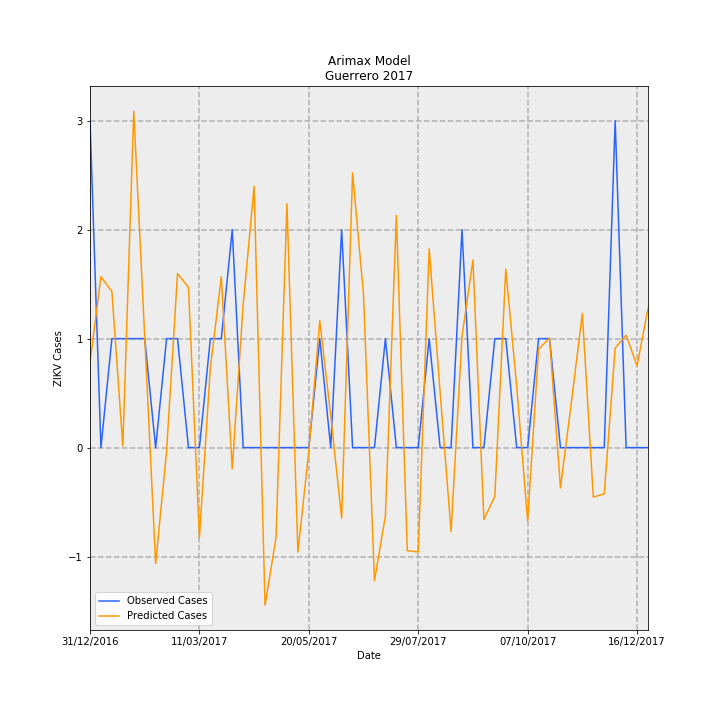

The file beside this chart, header and first rows:
Date, predictions_incidence, observed_incidence, Predicted Cases, Observed Cases, error
31/12/2016, 0.02216, 0.08491, 0.783, 3.0, 2.217
07/01/2017, 0.04437, 0.0, 1.568, 0.0, -1.568
14/01/2017, 0.04055, 0.0283, 1.433, 1.0, -0.4326
21/01/2017, 0.0003994, 0.0283, 0.01411, 1.0, 0.9859
28/01/2017, 0.08738, 0.0283, 3.087, 1.0, -2.087
04/02/2017, 0.0288, 0.0283, 1.018, 1.0, -0.01769
11/02/2017, -0.03012, 0.0, -1.064, 0.0, 1.064
18/02/2017, -0.0009407, 0.0283, -0.03324, 1.0, 1.033
25/02/2017, 0.04518, 0.0283, 1.596, 1.0, -0.5962
04/03/2017, 0.04164, 0.0, 1.471, 0.0, -1.471
11/03/2017, -0.0234, 0.0, -0.8268, 0.0, 0.8268
18/03/2017, 0.02069, 0.0283, 0.7309, 1.0, 0.2691
25/03/2017, 0.04437, 0.0283, 1.568, 1.0, -0.5675
01/04/2017, -0.005536, 0.05661, -0.1956, 2.0, 2.196
08/04/2017, 0.03714, 0.0, 1.312, 0.0, -1.312
15/04/2017, 0.06788, 0.0, 2.398, 0.0, -2.398
22/04/2017, -0.04094, 0.0, -1.447, 0.0, 1.447
29/04/2017, -0.02341, 0.0, -0.827, 0.0, 0.827
06/05/2017, 0.06334, 0.0, 2.238, 0.0, -2.238
13/05/2017, -0.02714, 0.0, -0.9589, 0.0, 0.9589
20/05/2017, -0.0008306, 0.0, -0.02935, 0.0, 0.02935
27/05/2017, 0.03297, 0.0283, 1.165, 1.0, -0.165
03/06/2017, 0.008382, 0.0, 0.2962, 0.0, -0.2962
10/06/2017, -0.0183, 0.05661, -0.6466, 2.0, 2.647
17/06/2017, 0.07134, 0.0, 2.521, 0.0, -2.521
24/06/2017, 0.03965, 0.0, 1.401, 0.0, -1.401
01/07/2017, -0.03457, 0.0, -1.221, 0.0, 1.221
08/07/2017, -0.01774, 0.0283, -0.6269, 1.0, 1.627
15/07/2017, 0.06031, 0.0, 2.131, 0.0, -2.131
22/07/2017, -0.02675, 0.0, -0.945, 0.0, 0.945
29/07/2017, -0.02711, 0.0, -0.9578, 0.0, 0.9578
05/08/2017, 0.05162, 0.0283, 1.824, 1.0, -0.8238
12/08/2017, 0.01444, 0.0, 0.5101, 0.0, -0.5101
19/08/2017, -0.0218, 0.0, -0.7703, 0.0, 0.7703
26/08/2017, 0.02884, 0.05661, 1.019, 2.0, 0.9808
02/09/2017, 0.04874, 0.0, 1.722, 0.0, -1.722
09/09/2017, -0.01866, 0.0, -0.6594, 0.0, 0.6594
16/09/2017, -0.01266, 0.0283, -0.4474, 1.0, 1.447
23/09/2017, 0.04638, 0.0283, 1.639, 1.0, -0.6386
30/09/2017, 0.01586, 0.0, 0.5605, 0.0, -0.5605
07/10/2017, -0.01904, 0.0, -0.6729, 0.0, 0.6729
14/10/2017, 0.02554, 0.0283, 0.9026, 1.0, 0.09744
21/10/2017, 0.02844, 0.0283, 1.005, 1.0, -0.004944
28/10/2017, -0.01046, 0.0, -0.3697, 0.0, 0.3697
04/11/2017, 0.01188, 0.0, 0.4198, 0.0, -0.4198
11/11/2017, 0.03482, 0.0, 1.23, 0.0, -1.23
18/11/2017, -0.01284, 0.0, -0.4536, 0.0, 0.4536
25/11/2017, -0.01203, 0.0, -0.4251, 0.0, 0.4251
02/12/2017, 0.02586, 0.08491, 0.9136, 3.0, 2.086
09/12/2017, 0.0292, 0.0, 1.032, 0.0, -1.032
16/12/2017, 0.02121, 0.0, 0.7495, 0.0, -0.7495
23/12/2017, 0.03617, 0.0, 1.278, 0.0, -1.278
